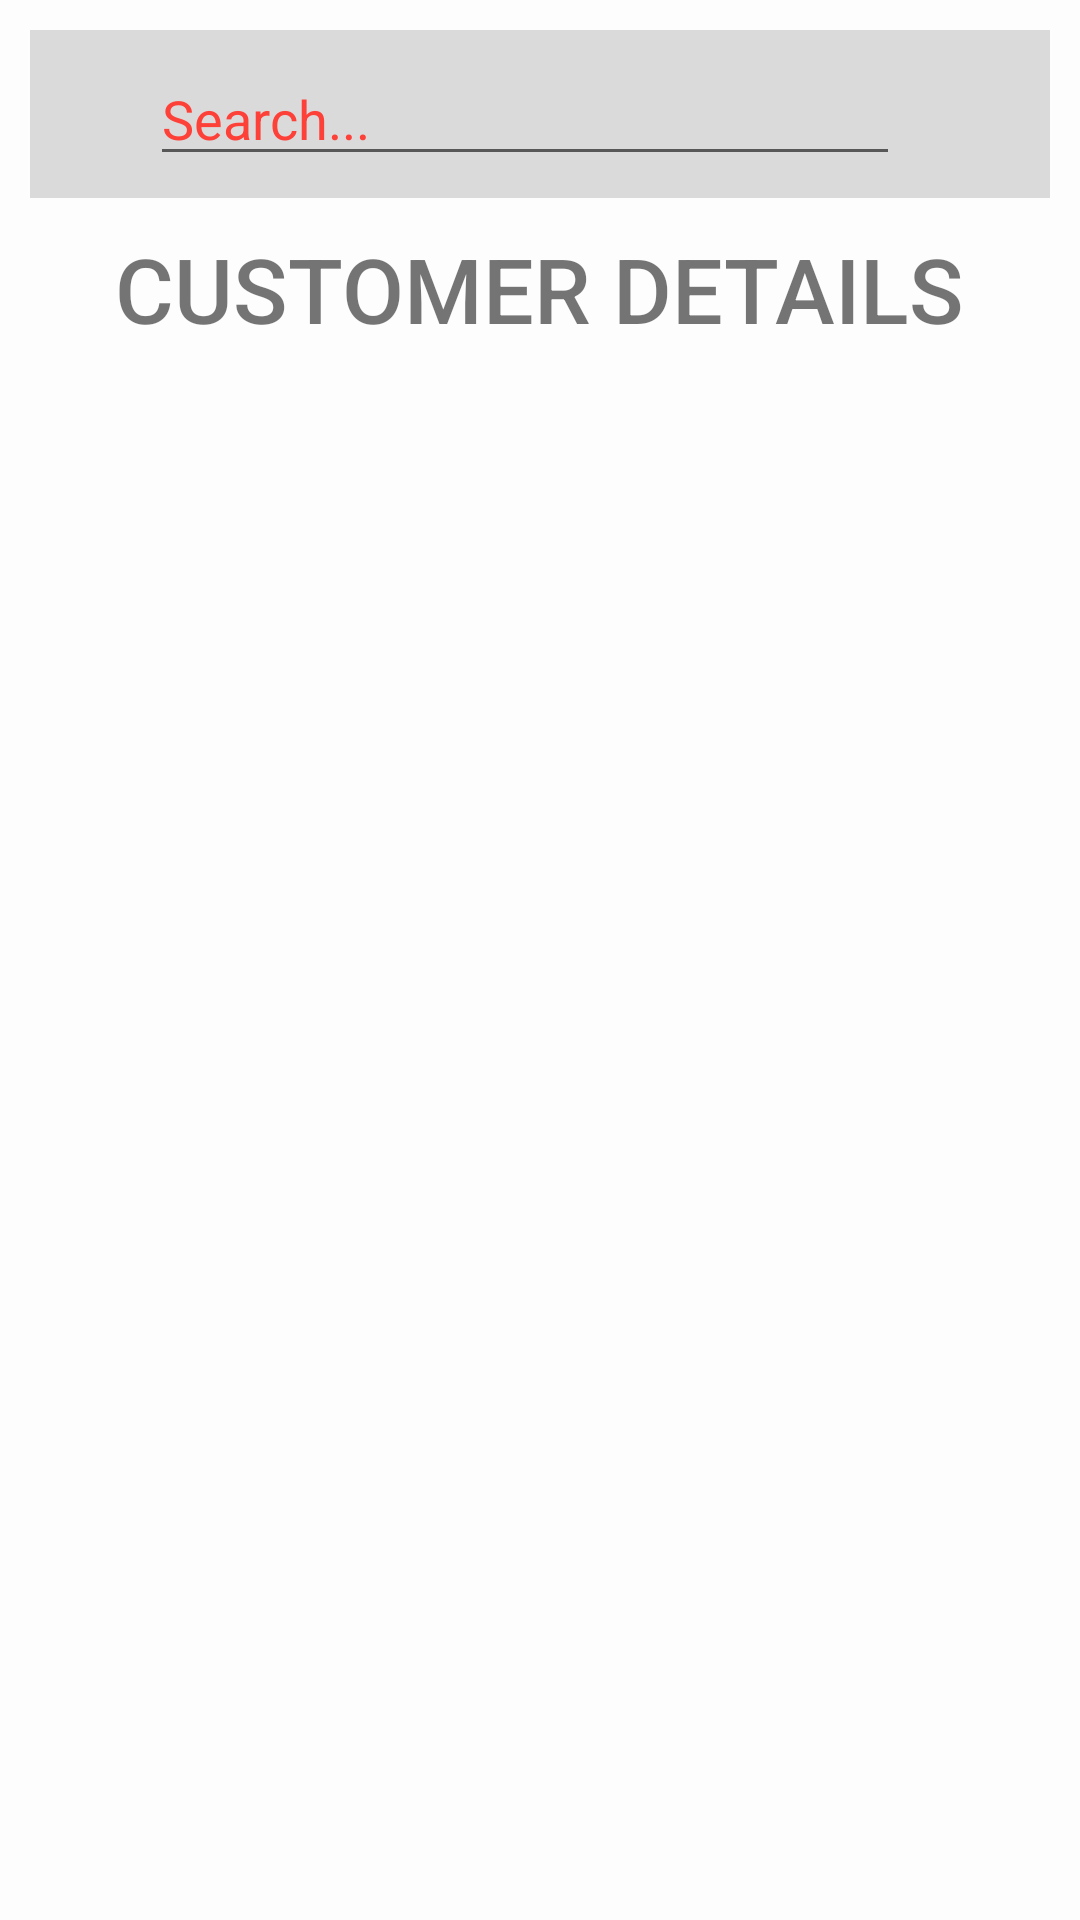

Here is an Android app screen rendered from its layout file. Give the layout XML and the strings, colors and styles it references.
<!-- AndroidManifest.xml: application theme AppTheme -->
<!-- res/layout/activity_admincustomer.xml -->
<?xml version="1.0" encoding="utf-8"?>
<ScrollView xmlns:android="http://schemas.android.com/apk/res/android"
    xmlns:app="http://schemas.android.com/apk/res-auto"
    xmlns:tools="http://schemas.android.com/tools"
    android:layout_width="match_parent"
    android:layout_height="match_parent"
    tools:context=".activities.admin.AdmincustomerActivity"
    android:background="@color/white">

    <LinearLayout
        android:layout_width="match_parent"
        android:layout_height="match_parent"
        android:layout_margin="10dp"
        android:orientation="vertical"
        >

        <RelativeLayout
            android:layout_width="match_parent"
            android:layout_height="?actionBarSize"
            android:background="@color/editTextBG">


            <ImageView
                android:id="@+id/iv_backpressed"
                android:layout_width="wrap_content"
                android:layout_height="wrap_content"
                android:layout_centerVertical="true"
                android:padding="15dp"
                android:src="@drawable/ic_back"
                android:tint="@color/black" />

            <EditText
                android:id="@+id/et_search"
                android:layout_width="250dp"
                android:layout_height="wrap_content"
                android:layout_centerVertical="true"
                android:layout_toRightOf="@+id/iv_backpressed"
                android:hint="Search..."
                android:layout_marginLeft="10dp"
                android:textColorHint="@color/colorPrimary"
                android:textColor="@color/black" />

            <ImageView
                android:layout_width="wrap_content"
                android:layout_height="wrap_content"
                android:layout_alignParentRight="true"
                android:layout_centerVertical="true"
                android:padding="15dp"
                android:src="@drawable/search"
                android:tint="@color/black" />
        </RelativeLayout>

        <TextView
            android:layout_width="wrap_content"
            android:layout_height="wrap_content"
            android:fontFamily="sans-serif-medium"
            android:padding="10dp"
            android:layout_gravity="center"
            android:text="Customer details"
            android:textAllCaps="true"
            android:textSize="30sp" />

        <androidx.recyclerview.widget.RecyclerView
            android:layout_marginTop="10dp"
            android:id="@+id/rv_customers"
            android:layout_width="match_parent"
            android:layout_height="match_parent" />



    </LinearLayout>



</ScrollView>
<!-- resources referenced by this layout -->
<resources>
  <color name="black">#000000</color>
  <color name="colorPrimary">#fd4038</color>
  <color name="editTextBG">#DADADA</color>
  <color name="white">#fdfdfd</color>
  <style name="AppTheme" parent="Theme.AppCompat.Light.DarkActionBar">
          
          <item name="windowActionBar">false</item>
          <item name="windowNoTitle">true</item>
          <item name="colorPrimary">@color/colorPrimary</item>
          <item name="colorPrimaryDark">@color/colorPrimaryDark</item>
          <item name="colorAccent">@color/colorAccent</item>
      </style>
  <color name="colorPrimaryDark">#fd4139</color>
  <color name="colorAccent">#FF4081</color>
</resources>
